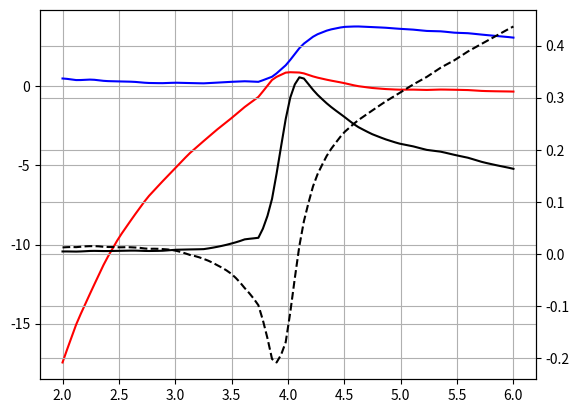

Reproduce this figure in Python.
import numpy as np
import matplotlib.pyplot as plt


def AgEpsilon(hw):
    """
    Calculate the dielectric function of silver at a given wavelength.

    Parameters:
    hw (float or array): The wavelength(s) at which to calculate the dielectric function.

    Returns:
    AgEps (complex or array): The dielectric function of silver at the given wavelength(s).
    """

    # Silver data
    hw0 = np.array([0.64, 0.77, 0.89, 1.02, 1.14, 1.26, 1.39, 1.51, 1.64, 1.76, 1.88, 2.01, 2.13,
                    2.26, 2.38, 2.50, 2.63, 2.75, 2.88, 3.00, 3.12, 3.25, 3.37, 3.50, 3.62, 3.74,
                    3.87, 3.99, 4.12, 4.24, 4.36, 4.49, 4.61, 4.74, 4.86, 4.98, 5.11, 5.23, 5.36,
                    5.48, 5.60, 5.73, 5.85, 5.98, 6.10, 6.22, 6.35, 6.47, 6.60])

    n0 = np.array([0.24, 0.15, 0.13, 0.09, 0.04, 0.04, 0.04, 0.04, 0.03, 0.04, 0.05, 0.06, 0.05,
                   0.06, 0.05, 0.05, 0.05, 0.04, 0.04, 0.05, 0.05, 0.05, 0.07, 0.10, 0.14, 0.17,
                   0.81, 1.13, 1.34, 1.39, 1.41, 1.41, 1.38, 1.35, 1.33, 1.31, 1.30, 1.28, 1.28,
                   1.26, 1.25, 1.22, 1.20, 1.18, 1.15, 1.14, 1.12, 1.10, 1.07
                   ])

    k0 = np.array([14.08, 11.85, 10.10, 8.828, 7.795, 6.992, 6.312, 5.727, 5.242, 4.838, 4.483,
                   4.152, 3.858, 3.586, 3.324, 3.093, 2.869, 2.657, 2.462, 2.275, 2.070, 1.864,
                   1.657, 1.419, 1.142, 0.829, 0.392, 0.616, 0.964, 1.161, 1.264, 1.331, 1.372,
                   1.387, 1.393, 1.389, 1.378, 1.367, 1.357, 1.344, 1.342, 1.336, 1.325, 1.312,
                   1.296, 1.277, 1.255, 1.232, 1.212
                   ])

    Eps0 = (n0 + 1j * k0) ** 2

    AgEps = np.interp(hw, hw0, Eps0)

    return AgEps


if __name__ == '__main__':
    w = np.linspace(2, 6, 100)

    eps = AgEpsilon(w)

    fig, ax = plt.subplots()
    wp = 9
    ep_inf = 4
    nu = 1j*(w**2/ wp **2 - 1/(ep_inf - eps)) * wp / w

    ax.cla()
    ax.plot(w, eps.real, 'r', label='real')
    ax.plot(w, eps.imag, 'b', label='imag')
    ax.grid(True)
    axr = ax.twinx()
    axr.plot(w,nu.real,'k')
    axr.plot(w,nu.imag,'k--')
    axr.grid(True)

    plt.show()
